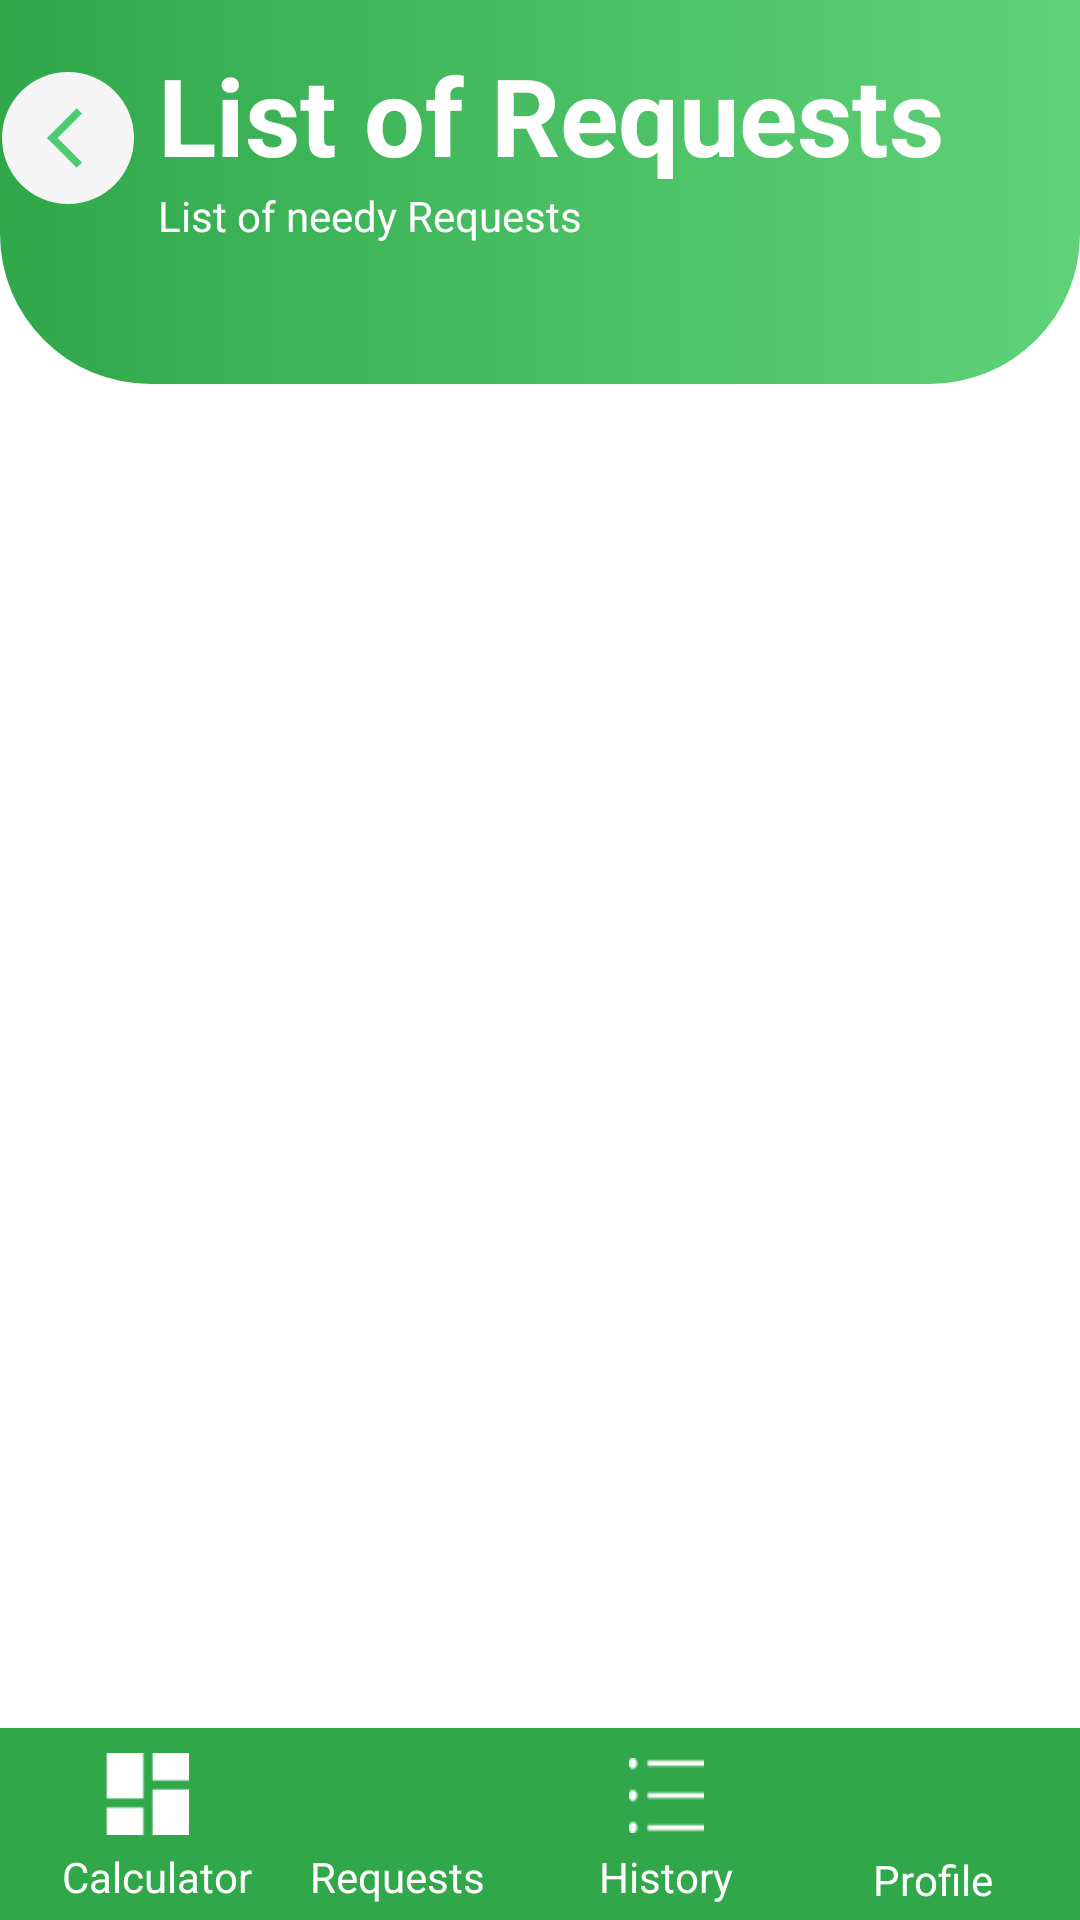

Android layout source for this screen:
<!-- AndroidManifest.xml: application theme Theme.Donation -->
<!-- res/layout/activity_donation_history.xml -->
<?xml version="1.0" encoding="utf-8"?>
<androidx.constraintlayout.widget.ConstraintLayout xmlns:android="http://schemas.android.com/apk/res/android"
    xmlns:app="http://schemas.android.com/apk/res-auto"
    xmlns:tools="http://schemas.android.com/tools"
    android:layout_width="match_parent"
    android:layout_height="match_parent"
    tools:context=".DonationHistory">

    <ImageView
        android:id="@+id/imageView13"
        android:layout_width="match_parent"
        android:layout_height="128dp"
        app:layout_constraintEnd_toEndOf="parent"
        app:layout_constraintHorizontal_bias="0.0"
        app:layout_constraintStart_toStartOf="parent"
        app:layout_constraintTop_toTopOf="parent"
        app:srcCompat="@drawable/headerbg" />

    <androidx.constraintlayout.widget.ConstraintLayout
        android:id="@+id/backbtn"
        android:layout_width="44dp"
        android:layout_height="44dp"
        android:layout_marginStart="20dp"
        android:layout_marginTop="24dp"
        android:background="@drawable/bc"
        app:layout_constraintEnd_toStartOf="@id/headerconstraint"
        app:layout_constraintStart_toStartOf="parent"
        app:layout_constraintTop_toTopOf="parent">

        <ImageView
            android:id="@+id/imageView14"
            android:layout_width="wrap_content"
            android:layout_height="wrap_content"
            app:layout_constraintBottom_toBottomOf="parent"
            app:layout_constraintEnd_toEndOf="parent"
            app:layout_constraintHorizontal_bias="0.75"
            app:layout_constraintStart_toStartOf="parent"
            app:layout_constraintTop_toTopOf="parent"
            app:srcCompat="@drawable/ic_baseline_arrow_back_ios_24" />
    </androidx.constraintlayout.widget.ConstraintLayout>

    <androidx.constraintlayout.widget.ConstraintLayout
        android:id="@+id/headerconstraint"
        android:layout_width="327dp"
        android:layout_height="wrap_content"
        android:layout_marginStart="8dp"
        android:fadingEdge="horizontal"
        app:layout_constraintBottom_toBottomOf="@+id/imageView13"
        app:layout_constraintEnd_toEndOf="parent"
        app:layout_constraintStart_toEndOf="@+id/backbtn"
        app:layout_constraintTop_toTopOf="parent"
        app:layout_constraintVertical_bias="0.23000002">

        <TextView
            android:id="@+id/textView19"
            android:layout_width="wrap_content"
            android:layout_height="wrap_content"
            android:text="List of needy Requests"
            android:textColor="@color/white"
            android:textSize="14sp"
            app:layout_constraintStart_toStartOf="parent"
            app:layout_constraintTop_toBottomOf="@+id/constraintLayout" />

        <androidx.constraintlayout.widget.ConstraintLayout
            android:id="@+id/constraintLayout"
            android:layout_width="wrap_content"
            android:layout_height="wrap_content"
            app:layout_constraintStart_toStartOf="parent"
            app:layout_constraintTop_toTopOf="parent">

            <TextView
                android:id="@+id/Topic"
                android:layout_width="wrap_content"
                android:layout_height="wrap_content"
                android:text="List of Requests"
                android:textColor="#FFFFFF"
                android:textSize="36sp"
                android:textStyle="bold"
                app:layout_constraintStart_toStartOf="parent"
                app:layout_constraintTop_toTopOf="parent" />

        </androidx.constraintlayout.widget.ConstraintLayout>
    </androidx.constraintlayout.widget.ConstraintLayout>

    <TextView
        android:id="@+id/text1"
        android:layout_width="300dp"
        android:layout_height="wrap_content"
        android:text="No Request available"
        android:textAlignment="center"
        android:textColor="@color/greencolor"
        android:textSize="18dp"
        android:textStyle="normal"
        android:visibility="gone"
        app:layout_constraintBottom_toTopOf="@+id/constraintLayout8"
        app:layout_constraintEnd_toEndOf="parent"
        app:layout_constraintStart_toStartOf="parent"
        app:layout_constraintTop_toBottomOf="@+id/imageView13" />

    <androidx.recyclerview.widget.RecyclerView
        android:id="@+id/historyRecycler"
        android:layout_width="match_parent"
        android:layout_height="wrap_content"
        android:layout_marginStart="16dp"
        android:layout_marginTop="8dp"
        android:layout_marginEnd="16dp"
        app:layout_constraintBottom_toTopOf="@+id/constraintLayout8"
        app:layout_constraintEnd_toEndOf="parent"
        app:layout_constraintStart_toStartOf="parent"
        app:layout_constraintTop_toBottomOf="@+id/imageView13"
        app:layout_constraintVertical_bias="0.0">

    </androidx.recyclerview.widget.RecyclerView>

    <androidx.constraintlayout.widget.ConstraintLayout
        android:id="@+id/constraintLayout8"
        android:layout_width="match_parent"
        android:layout_height="64dp"
        android:background="@drawable/greenfooter"
        app:layout_constraintBottom_toBottomOf="parent"
        app:layout_constraintEnd_toEndOf="parent"
        app:layout_constraintStart_toStartOf="parent">

        <androidx.constraintlayout.widget.ConstraintLayout
            android:id="@+id/historybtn"
            android:layout_width="80dp"
            android:layout_height="match_parent"
            android:visibility="visible"
            app:layout_constraintBottom_toBottomOf="parent"
            app:layout_constraintEnd_toStartOf="@id/profilebtn"
            app:layout_constraintStart_toEndOf="@+id/requestsbtn"
            app:layout_constraintTop_toTopOf="parent">

            <ImageView
                android:id="@+id/notificationpic"
                android:layout_width="28dp"
                android:layout_height="25dp"
                android:layout_marginTop="10dp"
                app:layout_constraintEnd_toEndOf="parent"
                app:layout_constraintStart_toStartOf="parent"
                app:layout_constraintTop_toTopOf="parent"
                app:srcCompat="@drawable/list" />

            <TextView
                android:id="@+id/notificationtext"
                android:layout_width="wrap_content"
                android:layout_height="wrap_content"
                android:layout_marginTop="5dp"
                android:text="History"
                android:textColor="@color/white"
                android:textStyle="normal"
                app:layout_constraintEnd_toEndOf="parent"
                app:layout_constraintStart_toStartOf="parent"
                app:layout_constraintTop_toBottomOf="@+id/notificationpic" />
        </androidx.constraintlayout.widget.ConstraintLayout>

        <androidx.constraintlayout.widget.ConstraintLayout
            android:id="@+id/Calculatorbtn"
            android:layout_width="70dp"
            android:layout_height="match_parent"
            app:layout_constraintBottom_toBottomOf="parent"
            app:layout_constraintEnd_toStartOf="@id/requestsbtn"
            app:layout_constraintStart_toStartOf="parent"
            app:layout_constraintTop_toTopOf="parent">

            <ImageView
                android:id="@+id/imageView9"
                android:layout_width="28dp"
                android:layout_height="28dp"
                android:layout_marginTop="8dp"
                app:layout_constraintEnd_toEndOf="parent"
                app:layout_constraintStart_toStartOf="parent"
                app:layout_constraintTop_toTopOf="parent"
                app:srcCompat="@drawable/dashicon" />

            <TextView
                android:id="@+id/textView16"
                android:layout_width="wrap_content"
                android:layout_height="wrap_content"
                android:layout_marginTop="4dp"
                android:text="Calculator"
                android:textColor="@color/white"
                android:textStyle="normal"
                app:layout_constraintEnd_toEndOf="parent"
                app:layout_constraintHorizontal_bias="1.0"
                app:layout_constraintStart_toStartOf="parent"
                app:layout_constraintTop_toBottomOf="@+id/imageView9" />

        </androidx.constraintlayout.widget.ConstraintLayout>

        <androidx.constraintlayout.widget.ConstraintLayout
            android:id="@+id/requestsbtn"
            android:layout_width="70dp"
            android:layout_height="match_parent"
            app:layout_constraintBottom_toBottomOf="parent"
            app:layout_constraintEnd_toStartOf="@+id/historybtn"
            app:layout_constraintStart_toEndOf="@+id/Calculatorbtn"
            app:layout_constraintTop_toTopOf="parent">

            <ImageView
                android:id="@+id/imageView11"
                android:layout_width="35dp"
                android:layout_height="35dp"
                android:layout_marginTop="5dp"
                app:layout_constraintEnd_toEndOf="parent"
                app:layout_constraintStart_toStartOf="parent"
                app:layout_constraintTop_toTopOf="parent"
                app:srcCompat="@drawable/ic_baseline_group_24" />

            <TextView
                android:id="@+id/textView17"
                android:layout_width="wrap_content"
                android:layout_height="wrap_content"
                android:layout_marginEnd="1dp"
                android:text="Requests"
                android:textColor="@color/white"
                android:textStyle="normal"
                app:layout_constraintEnd_toEndOf="parent"
                app:layout_constraintStart_toStartOf="parent"
                app:layout_constraintTop_toBottomOf="@+id/imageView11" />

        </androidx.constraintlayout.widget.ConstraintLayout>

        <androidx.constraintlayout.widget.ConstraintLayout
            android:id="@+id/profilebtn"
            android:layout_width="70dp"
            android:layout_height="match_parent"
            android:visibility="visible"
            app:layout_constraintBottom_toBottomOf="parent"
            app:layout_constraintEnd_toEndOf="parent"
            app:layout_constraintStart_toEndOf="@id/historybtn"
            app:layout_constraintTop_toTopOf="parent">

            <ImageView
                android:id="@+id/imageView8"
                android:layout_width="35dp"
                android:layout_height="35dp"
                android:layout_marginTop="6dp"
                app:layout_constraintEnd_toEndOf="parent"
                app:layout_constraintStart_toStartOf="parent"
                app:layout_constraintTop_toTopOf="parent"
                app:srcCompat="@drawable/profile_icon" />

            <TextView
                android:id="@+id/textView12"
                android:layout_width="wrap_content"
                android:layout_height="wrap_content"
                android:text="Profile"
                android:textColor="@color/white"
                android:textStyle="normal"
                app:layout_constraintEnd_toEndOf="parent"
                app:layout_constraintStart_toStartOf="parent"
                app:layout_constraintTop_toBottomOf="@+id/imageView8" />
        </androidx.constraintlayout.widget.ConstraintLayout>

    </androidx.constraintlayout.widget.ConstraintLayout>

</androidx.constraintlayout.widget.ConstraintLayout>
<!-- resources referenced by this layout -->
<resources>
  <color name="greencolor">#30A84A</color>
  <color name="white">#FFFFFFFF</color>
  <!-- drawable bc (drawable) -->
  <?xml version="1.0" encoding="utf-8"?>
  <selector xmlns:android="http://schemas.android.com/apk/res/android">
      <item >
          <shape android:shape="rectangle">
              <solid android:color="#F5F5F5"/>
              <corners android:radius="360sp"/>
          </shape>
      </item>
  </selector>
  <!-- drawable dashicon: png bitmap (drawable, 352 bytes) -->
  <!-- drawable greenfooter (drawable) -->
  <?xml version="1.0" encoding="utf-8"?>
  <selector xmlns:android="http://schemas.android.com/apk/res/android">
      <item >
          <shape android:shape="rectangle">
              <solid android:color="#30A84A"/>
          </shape>
      </item>
  
  </selector>
  <!-- drawable headerbg (drawable) -->
  <?xml version="1.0" encoding="utf-8"?>
  <selector xmlns:android="http://schemas.android.com/apk/res/android">
  <item>
      <shape android:shape="rectangle">
          <gradient android:startColor="#30A84A" android:endColor="#60D279"/>
          <corners android:bottomLeftRadius="50dp" android:bottomRightRadius="50dp"/>
      </shape>
  </item>
  </selector>
  <!-- drawable ic_baseline_arrow_back_ios_24 (drawable) -->
  <vector android:autoMirrored="true" android:height="24dp"
      android:tint="#4ECB71" android:viewportHeight="24"
      android:viewportWidth="24" android:width="24dp" xmlns:android="http://schemas.android.com/apk/res/android">
      <path android:fillColor="@android:color/white" android:pathData="M11.67,3.87L9.9,2.1 0,12l9.9,9.9 1.77,-1.77L3.54,12z"/>
  </vector>
  <!-- drawable list: png bitmap (drawable, 368 bytes) -->
  <style name="Theme.Donation" parent="Theme.MaterialComponents.DayNight.NoActionBar">
          
          <item name="colorPrimary">#30A84A</item>
          <item name="colorPrimaryVariant">#30A84A</item>
          <item name="colorOnPrimary">@color/white</item>
          
          <item name="colorSecondary">@color/teal_200</item>
          <item name="colorSecondaryVariant">@color/teal_700</item>
          <item name="colorOnSecondary">@color/black</item>
          
          <item name="android:statusBarColor">?attr/colorPrimaryVariant</item>
          
      </style>
  <color name="teal_200">#FF03DAC5</color>
  <color name="teal_700">#FF018786</color>
  <color name="black">#FF000000</color>
</resources>
